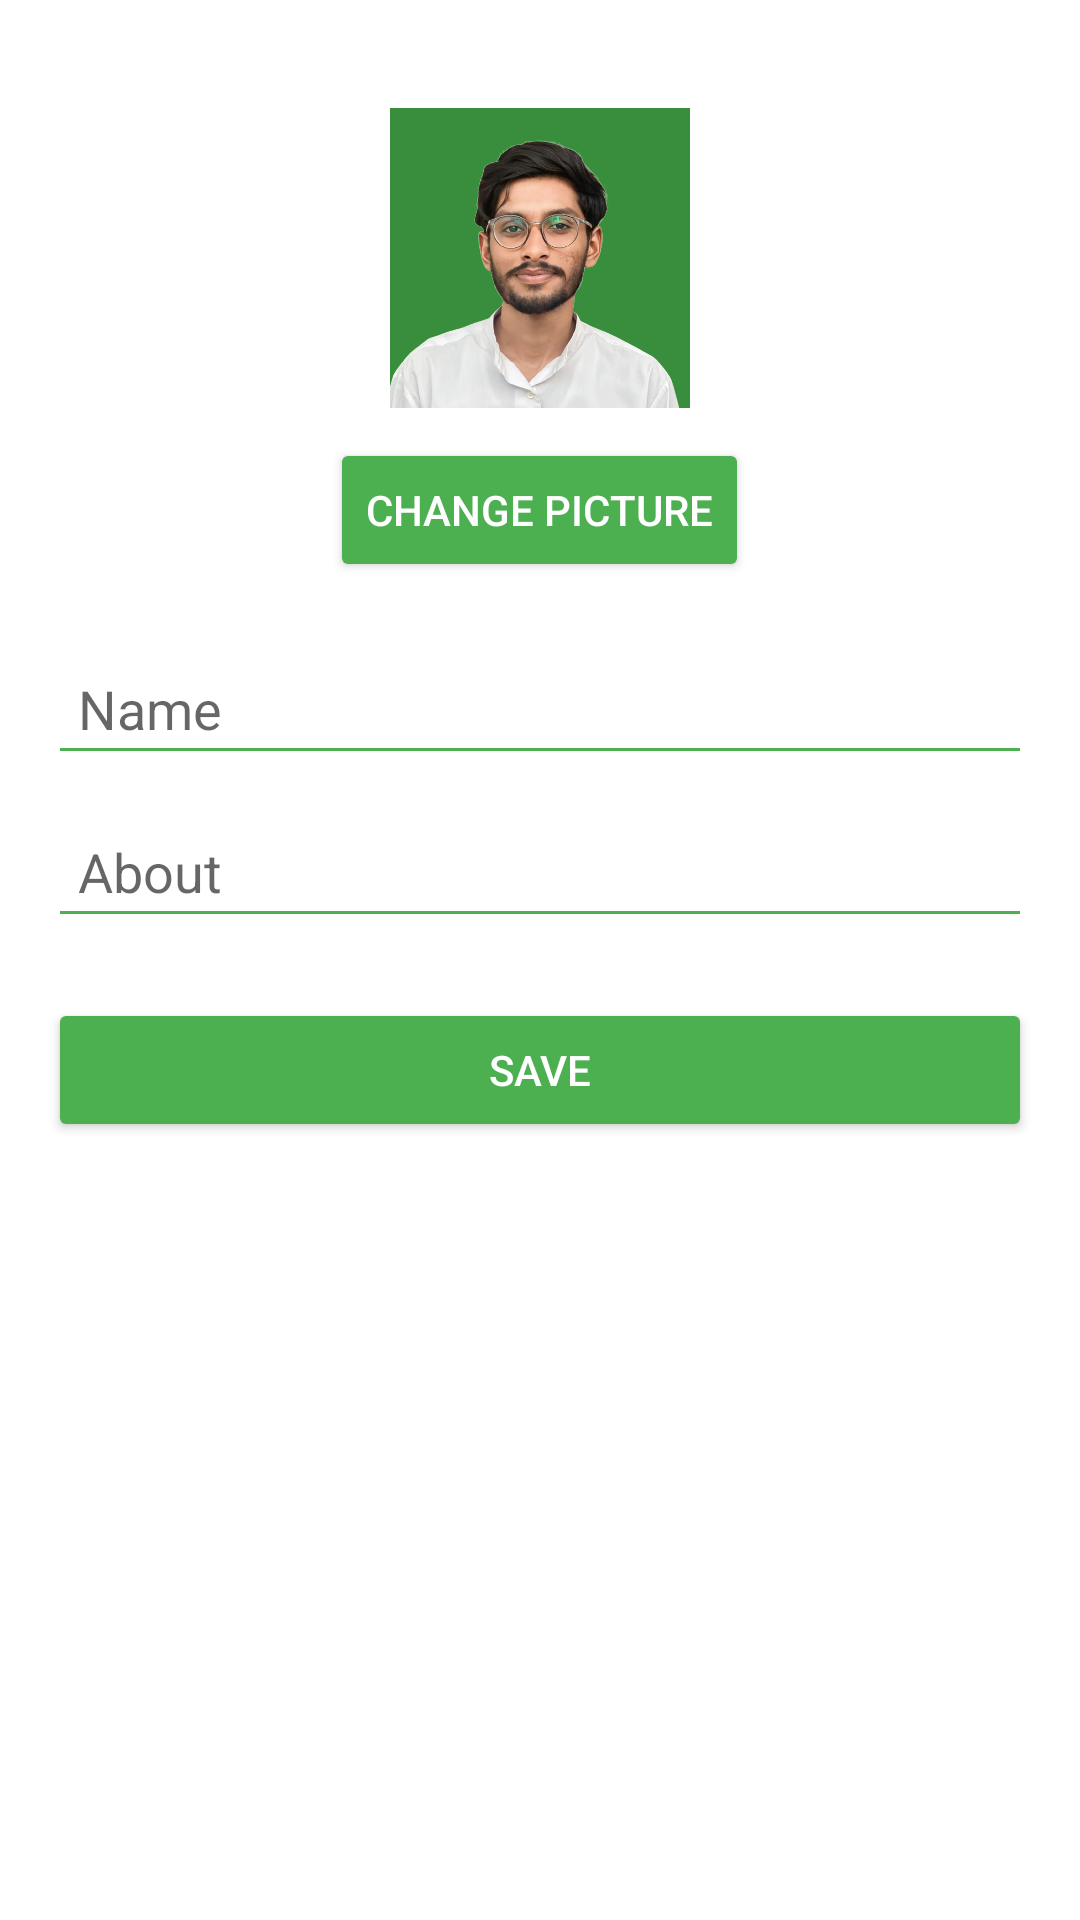

Reconstruct the res/layout file that produces this screen, plus the resources it refers to.
<!-- AndroidManifest.xml: application theme AppTheme -->
<!-- res/layout/activity_profile.xml -->
<?xml version="1.0" encoding="utf-8"?>
<ScrollView xmlns:android="http://schemas.android.com/apk/res/android"
    android:layout_width="match_parent"
    android:layout_height="match_parent"
    xmlns:tools="http://schemas.android.com/tools"
    android:padding="16dp"
    android:id="@+id/main"
    tools:context=".ProfileActivity"
    android:background="@color/white">

    <LinearLayout
        android:layout_width="match_parent"
        android:layout_height="wrap_content"
        android:orientation="vertical">

        <ImageView
            android:id="@+id/profileImageView"
            android:layout_width="100dp"
            android:layout_height="100dp"
            android:src="@drawable/ic_profile"
            android:background="@color/green_dark"
            android:layout_gravity="center"
            android:layout_marginTop="20dp"
            android:scaleType="centerCrop" />

        <Button
            android:id="@+id/changePictureButton"
            android:layout_width="wrap_content"
            android:layout_height="wrap_content"
            android:text="Change Picture"
            android:textColor="@android:color/white"
            android:backgroundTint="@color/green_primary"
            android:layout_gravity="center"
            android:layout_marginTop="10dp" />

        <EditText
            android:id="@+id/profileNameEditText"
            android:layout_width="match_parent"
            android:layout_height="wrap_content"
            android:hint="Name"
            android:padding="10dp"
            android:backgroundTint="@color/green_primary"
            android:layout_marginTop="20dp" />

        <EditText
            android:id="@+id/profileAboutEditText"
            android:layout_width="match_parent"
            android:layout_height="wrap_content"
            android:hint="About"
            android:padding="10dp"
            android:backgroundTint="@color/green_primary"
            android:layout_marginTop="10dp" />

        <Button
            android:id="@+id/saveProfileButton"
            android:layout_width="match_parent"
            android:layout_height="wrap_content"
            android:text="Save"
            android:textColor="@android:color/white"
            android:backgroundTint="@color/green_primary"
            android:layout_marginTop="20dp" />
    </LinearLayout>
</ScrollView>
<!-- resources referenced by this layout -->
<resources>
  <color name="green_dark">#388E3C</color>
  <color name="green_primary">#4CAF50</color>
  <color name="white">#FFFFFF</color>
  <!-- drawable ic_profile: png bitmap (drawable, 870824 bytes) -->
  <style name="AppTheme" parent="Theme.MaterialComponents.DayNight.NoActionBar">
          <item name="colorPrimary">@color/green_primary</item>
          <item name="colorPrimaryDark">@color/green_dark</item>
          <item name="colorAccent">@color/green_light</item>
      </style>
  <color name="green_light">#C8E6C9</color>
</resources>
